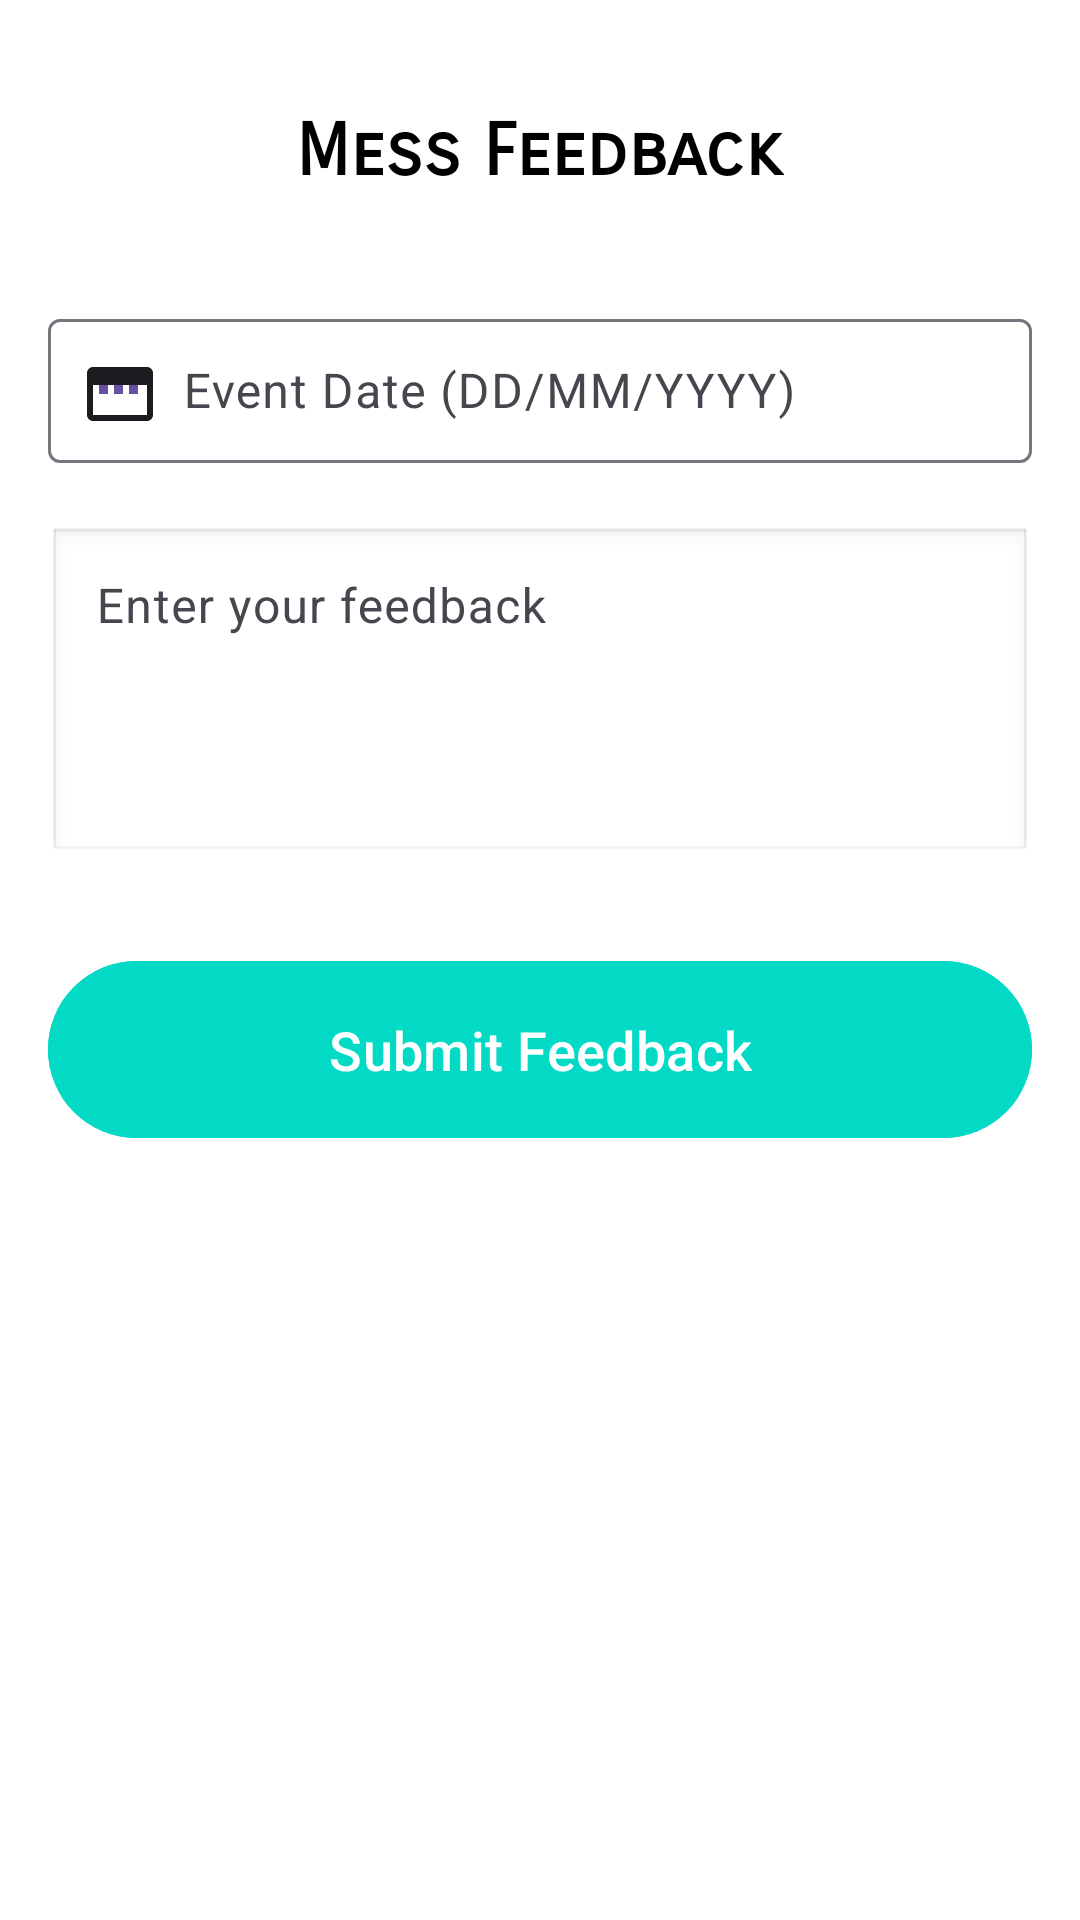

The Android layout XML behind this screen, and the referenced resources:
<!-- AndroidManifest.xml: application theme Theme.Roombasedattendance -->
<!-- res/layout/activity_stdmessfedbk.xml -->
<?xml version="1.0" encoding="utf-8"?>
<LinearLayout xmlns:android="http://schemas.android.com/apk/res/android"
    android:layout_width="match_parent"
    android:layout_height="match_parent"
    android:orientation="vertical"
    android:padding="16dp"
    android:background="@android:color/white">

    
    <TextView
        android:id="@+id/tv_mess_feedback_title"
        android:layout_width="wrap_content"
        android:layout_height="wrap_content"
        android:text="Mess Feedback"
        android:textSize="24sp"
        android:textStyle="bold"
        android:padding="20dp"
        android:fontFamily="sans-serif-smallcaps"
        android:layout_gravity="center"
        android:textColor="@android:color/black"
        android:layout_marginBottom="16dp" />

    
    <com.google.android.material.textfield.TextInputLayout
        android:layout_width="match_parent"
        android:layout_height="wrap_content"
        android:layout_marginBottom="16dp">

        <com.google.android.material.textfield.TextInputEditText
            android:id="@+id/et_event_date"
            android:layout_width="match_parent"
            android:layout_height="wrap_content"
            android:hint="  Event Date (DD/MM/YYYY)"
            android:focusable="false"
            android:inputType="none"
            android:padding="12dp"
            android:background="@drawable/edit_text_bg"
            android:onClick="showDatePickerDialog"
            android:drawableLeft="@drawable/ic_calendar" />
    </com.google.android.material.textfield.TextInputLayout>

    
    <com.google.android.material.textfield.TextInputLayout
        android:layout_width="match_parent"
        android:layout_height="wrap_content"
        android:layout_marginBottom="16dp">

        <com.google.android.material.textfield.TextInputEditText
            android:id="@+id/et_mess_feedback"
            android:layout_width="match_parent"
            android:layout_height="wrap_content"
            android:hint="Enter your feedback"
            android:inputType="textMultiLine"
            android:minLines="4"
            android:maxLines="6"
            android:gravity="top"
            android:background="@android:drawable/edit_text" />
    </com.google.android.material.textfield.TextInputLayout>


    
    <com.google.android.material.button.MaterialButton
        android:id="@+id/btn_schedule_event"
        android:layout_width="match_parent"
        android:layout_height="67dp"
        android:layout_marginTop="12dp"
        android:backgroundTint="@color/colorAccent"
        android:onClick="submit_feedback"
        android:text="Submit Feedback"
        android:textColor="@android:color/white"
        android:textSize="18sp" />

    
    <ProgressBar
        android:id="@+id/progress_bar4"
        android:layout_width="wrap_content"
        android:layout_height="wrap_content"
        android:visibility="gone"
        android:layout_centerHorizontal="true"
        android:layout_marginTop="16dp"
        android:indeterminate="true"/>
</LinearLayout>
<!-- resources referenced by this layout -->
<resources>
  <color name="colorAccent">#03DAC5</color>
  <!-- drawable ic_calendar (drawable) -->
  <vector xmlns:android="http://schemas.android.com/apk/res/android"
      android:width="24dp"
      android:height="24dp"
      android:viewportWidth="24"
      android:viewportHeight="24">
  
      
      <path
          android:fillColor="?attr/colorOnSurface"
          android:pathData="M3,4h18c1.1,0 2,0.9 2,2v14c0,1.1 -0.9,2 -2,2H3c-1.1,0 -2,-0.9 -2,-2V6c0,-1.1 0.9,-2 2,-2zm0,16h18V8H3v12zm2,-14v2h2V6h10v2h2V6h2v4H3V6h2z" />
  
      
      <path
          android:fillColor="?attr/colorPrimary"
          android:pathData="M5,10h3v3h-3z" />
      <path
          android:fillColor="?attr/colorPrimary"
          android:pathData="M10,10h3v3h-3z" />
      <path
          android:fillColor="?attr/colorPrimary"
          android:pathData="M15,10h3v3h-3z" />
  </vector>
  <style name="Theme.Roombasedattendance" parent="Base.Theme.Roombasedattendance" />
  <style name="Base.Theme.Roombasedattendance" parent="Theme.Material3.DayNight.NoActionBar">
          
          
      </style>
</resources>
